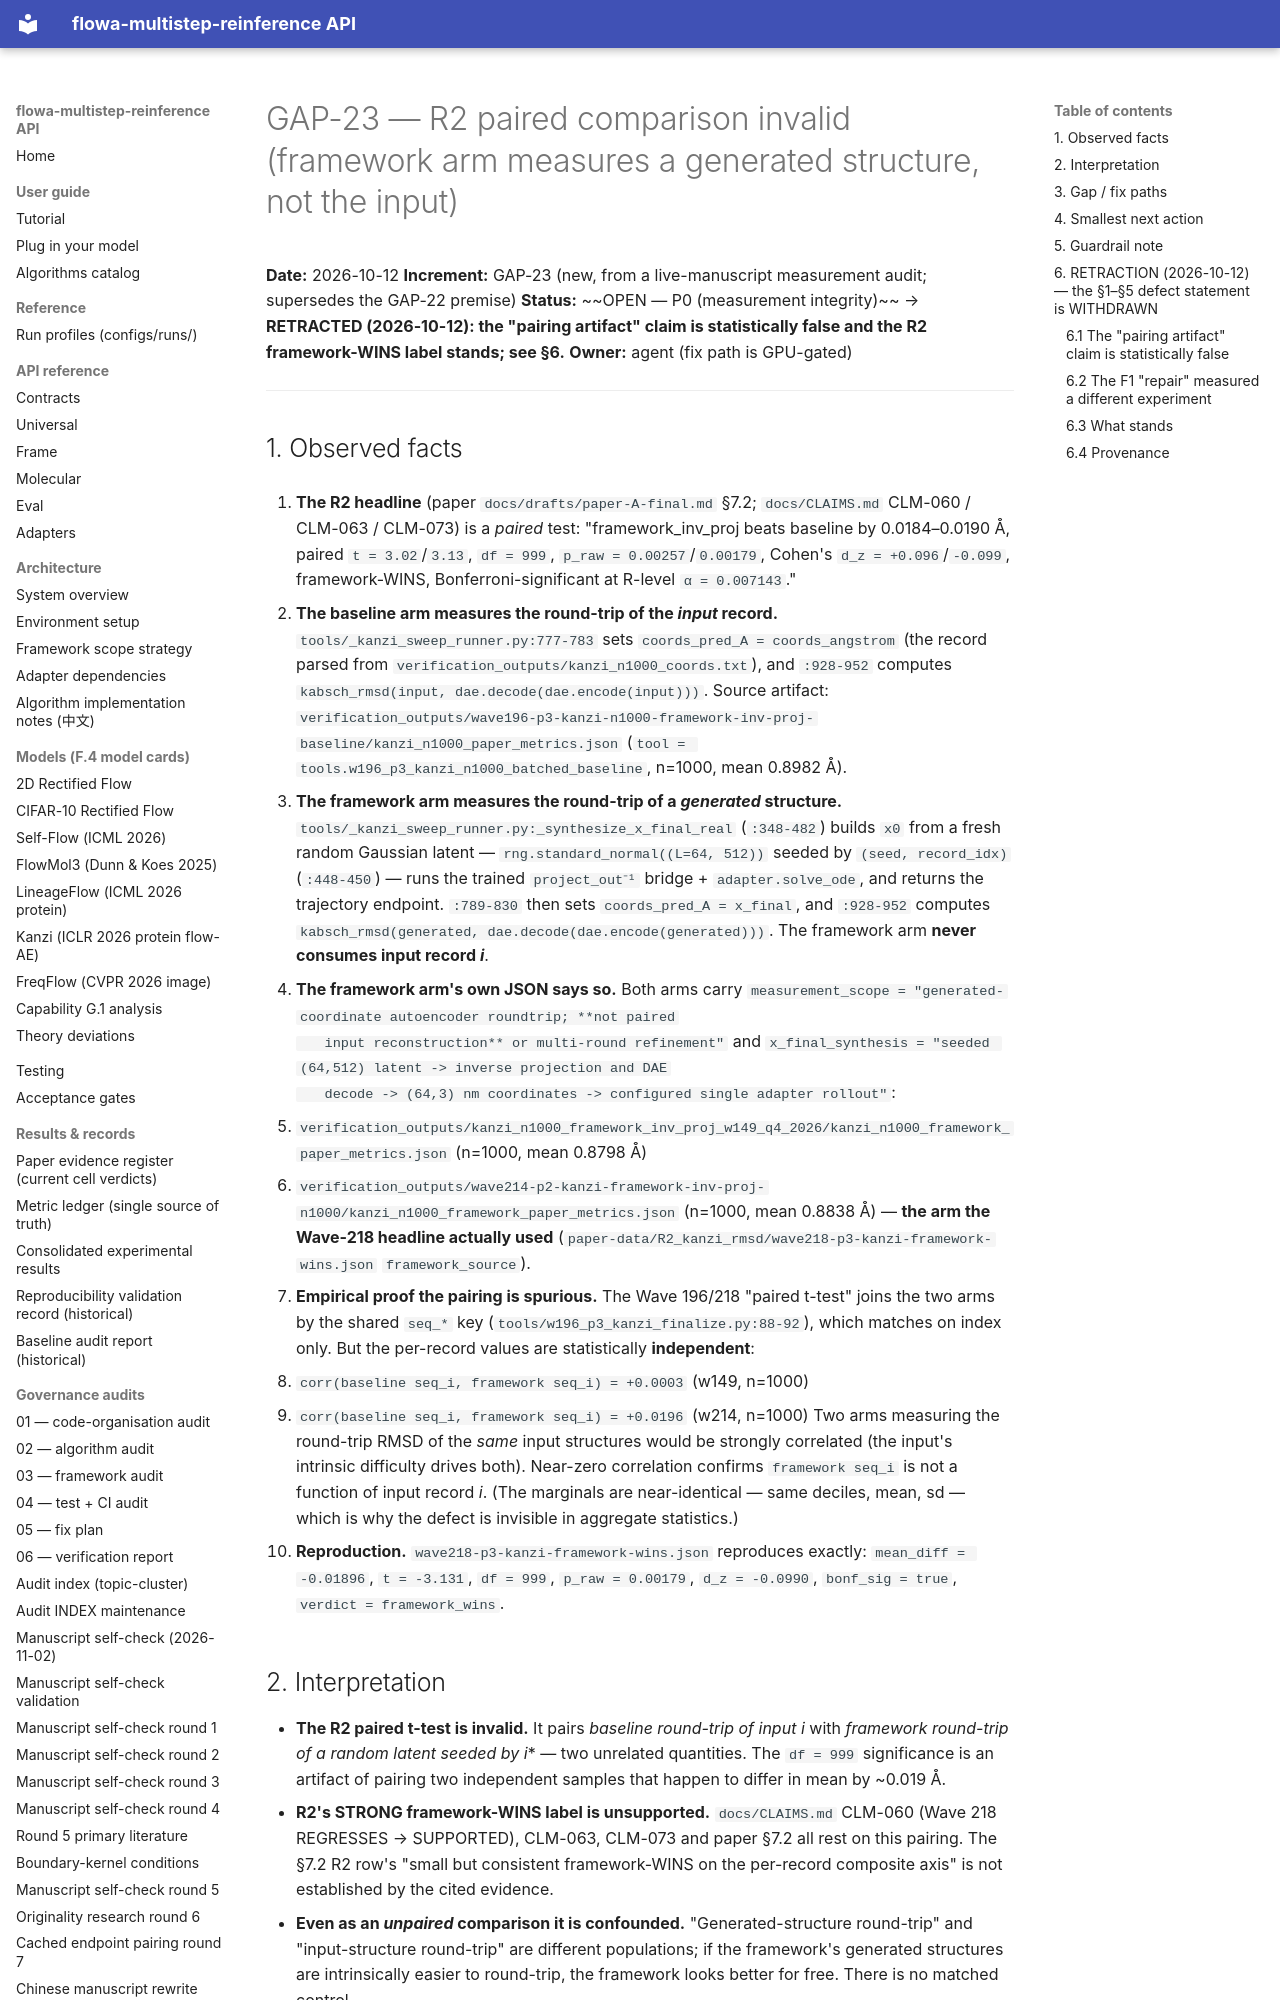

repository: silverenternal/flowa-multistep-reinference · page: audit/gap23-r2-paired-comparison-invalid/index.html · generator: mkdocs

# GAP-23 — R2 paired comparison invalid (framework arm measures a generated structure, not the input)

**Date:** 2026-10-12
**Increment:** GAP-23 (new, from a live-manuscript measurement audit; supersedes the GAP-22 premise)
**Status:** ~~OPEN — P0 (measurement integrity)~~ → **RETRACTED (2026-10-12): the "pairing artifact" claim is statistically false and the R2 framework-WINS label stands; see §6.**
**Owner:** agent (fix path is GPU-gated)

---

## 1. Observed facts

1. **The R2 headline** (paper `docs/drafts/paper-A-final.md` §7.2; `docs/CLAIMS.md`
   CLM-060 / CLM-063 / CLM-073) is a *paired* test: "framework_inv_proj beats
   baseline by 0.0184–0.0190 Å, paired `t = 3.02`/`3.13`, `df = 999`,
   `p_raw = 0.00257`/`0.00179`, Cohen's `d_z = +0.096`/`-0.099`, framework-WINS,
   Bonferroni-significant at R-level `α = 0.007143`."

2. **The baseline arm measures the round-trip of the *input* record.**
   `tools/_kanzi_sweep_runner.py:777-783` sets `coords_pred_A = coords_angstrom`
   (the record parsed from `verification_outputs/kanzi_n1000_coords.txt`), and
   `:928-952` computes `kabsch_rmsd(input, dae.decode(dae.encode(input)))`.
   Source artifact: `verification_outputs/wave196-p3-kanzi-n1000-framework-inv-proj-baseline/kanzi_n1000_paper_metrics.json`
   (`tool = tools.w196_p3_kanzi_n1000_batched_baseline`, n=1000, mean 0.8982 Å).

3. **The framework arm measures the round-trip of a *generated* structure.**
   `tools/_kanzi_sweep_runner.py:_synthesize_x_final_real` (`:348-482`) builds
   `x0` from a fresh random Gaussian latent —
   `rng.standard_normal((L=64, 512))` seeded by `(seed, record_idx)` (`:448-450`) —
   runs the trained `project_out⁻¹` bridge + `adapter.solve_ode`, and returns the
   trajectory endpoint. `:789-830` then sets `coords_pred_A = x_final`, and
   `:928-952` computes `kabsch_rmsd(generated, dae.decode(dae.encode(generated)))`.
   The framework arm **never consumes input record *i***.

4. **The framework arm's own JSON says so.** Both arms carry
   `measurement_scope = "generated-coordinate autoencoder roundtrip; **not paired
   input reconstruction** or multi-round refinement"` and
   `x_final_synthesis = "seeded (64,512) latent -> inverse projection and DAE
   decode -> (64,3) nm coordinates -> configured single adapter rollout"`:
   - `verification_outputs/kanzi_n1000_framework_inv_proj_w149_q4_2026/kanzi_n1000_framework_paper_metrics.json`
     (n=1000, mean 0.8798 Å)
   - `verification_outputs/wave214-p2-kanzi-framework-inv-proj-n1000/kanzi_n1000_framework_paper_metrics.json`
     (n=1000, mean 0.8838 Å) — **the arm the Wave-218 headline actually used**
     (`paper-data/R2_kanzi_rmsd/wave218-p3-kanzi-framework-wins.json`
     `framework_source`).

5. **Empirical proof the pairing is spurious.** The Wave 196/218 "paired t-test"
   joins the two arms by the shared `seq_*` key (`tools/w196_p3_kanzi_finalize.py:88-92`),
   which matches on index only. But the per-record values are statistically
   **independent**:
   - `corr(baseline seq_i, framework seq_i) = +0.0003` (w149, n=1000)
   - `corr(baseline seq_i, framework seq_i) = +0.0196` (w214, n=1000)
   Two arms measuring the round-trip RMSD of the *same* input structures would be
   strongly correlated (the input's intrinsic difficulty drives both). Near-zero
   correlation confirms `framework seq_i` is not a function of input record *i*.
   (The marginals are near-identical — same deciles, mean, sd — which is why the
   defect is invisible in aggregate statistics.)

6. **Reproduction.** `wave218-p3-kanzi-framework-wins.json` reproduces exactly:
   `mean_diff = -0.01896`, `t = -3.131`, `df = 999`, `p_raw = 0.00179`,
   `d_z = -0.0990`, `bonf_sig = true`, `verdict = framework_wins`.
